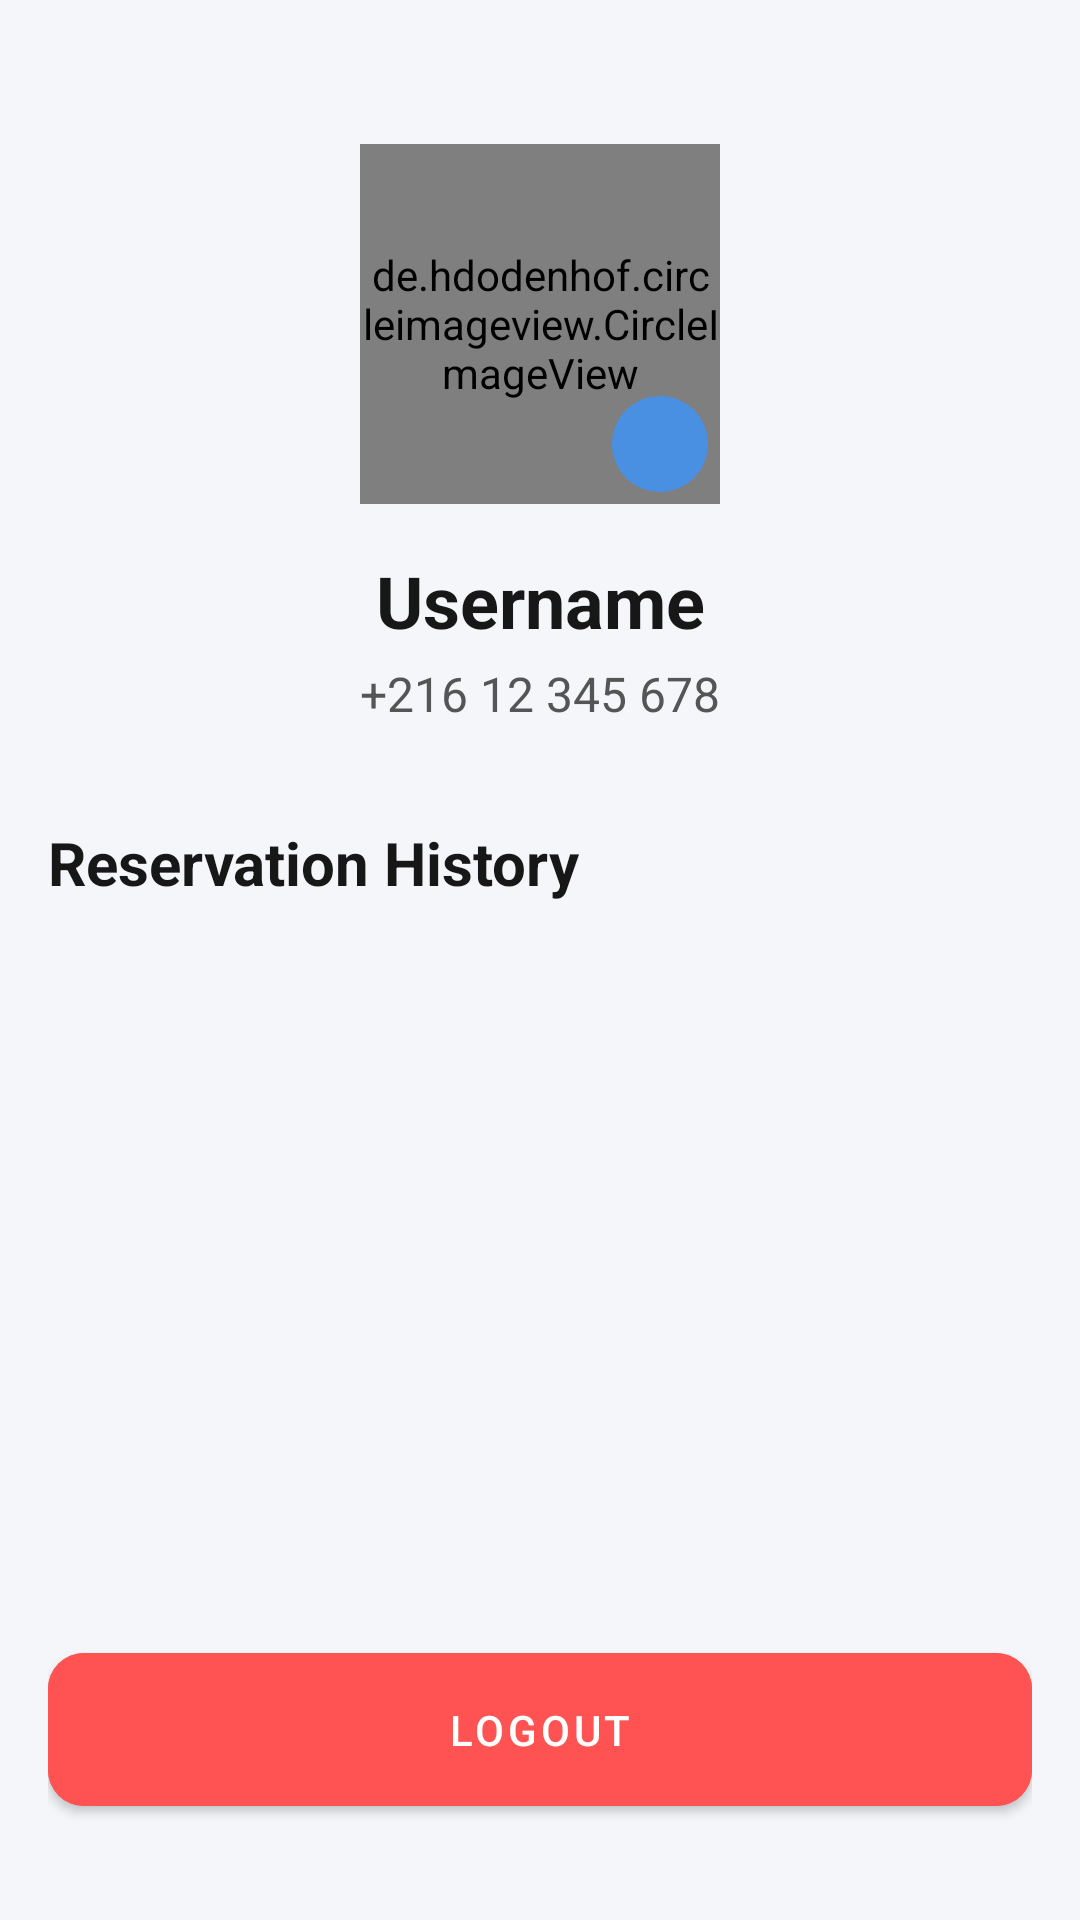

Android layout source for this screen:
<!-- AndroidManifest.xml: application theme Theme.MyProject -->
<!-- res/layout/fragment_profile.xml -->
<?xml version="1.0" encoding="utf-8"?>
<androidx.constraintlayout.widget.ConstraintLayout
    xmlns:android="http://schemas.android.com/apk/res/android"
    xmlns:app="http://schemas.android.com/apk/res-auto"
    xmlns:tools="http://schemas.android.com/tools"
    android:layout_width="match_parent"
    android:layout_height="match_parent"
    android:background="@color/background_color"
    android:padding="16dp"
    tools:context=".ProfileFragment">

    
    <FrameLayout
        android:id="@+id/profileContainer"
        android:layout_width="wrap_content"
        android:layout_height="wrap_content"
        android:layout_marginTop="32dp"
        app:layout_constraintEnd_toEndOf="parent"
        app:layout_constraintStart_toStartOf="parent"
        app:layout_constraintTop_toTopOf="parent">

        <de.hdodenhof.circleimageview.CircleImageView
            android:id="@+id/imgProfilePicture"
            android:layout_width="120dp"
            android:layout_height="120dp"
            android:src="@drawable/outline_person_24"
            app:civ_border_color="@color/light_blue"
            app:civ_border_width="2dp"
            app:civ_circle_background_color="#E0E0E0"/>

        <ImageView
            android:layout_width="32dp"
            android:layout_height="32dp"
            android:layout_gravity="bottom|end"
            android:layout_margin="4dp"
            android:background="@drawable/bg_rounded_blue"
            android:padding="4dp"
            android:src="@drawable/baseline_edit_24"
            app:tint="@android:color/white" />
    </FrameLayout>

    
    <TextView
        android:id="@+id/tvUserName"
        android:layout_width="wrap_content"
        android:layout_height="wrap_content"
        android:layout_marginTop="16dp"
        android:text="Username"
        android:textSize="24sp"
        android:textStyle="bold"
        android:textColor="@color/text_primary"
        app:layout_constraintEnd_toEndOf="parent"
        app:layout_constraintStart_toStartOf="parent"
        app:layout_constraintTop_toBottomOf="@+id/profileContainer" />

    
    <TextView
        android:id="@+id/tvUserPhone"
        android:layout_width="wrap_content"
        android:layout_height="wrap_content"
        android:layout_marginTop="4dp"
        android:text="+216 12 345 678"
        android:textSize="16sp"
        android:textColor="@color/text_secondary"
        app:layout_constraintEnd_toEndOf="parent"
        app:layout_constraintStart_toStartOf="parent"
        app:layout_constraintTop_toBottomOf="@+id/tvUserName" />

    
    <TextView
        android:id="@+id/tvHistoryHeader"
        android:layout_width="match_parent"
        android:layout_height="wrap_content"
        android:layout_marginTop="32dp"
        android:text="Reservation History"
        android:textSize="20sp"
        android:textStyle="bold"
        android:textColor="@color/text_primary"
        app:layout_constraintTop_toBottomOf="@+id/tvUserPhone"
        app:layout_constraintStart_toStartOf="parent" />

    
    <androidx.recyclerview.widget.RecyclerView
        android:id="@+id/rvReservationHistory"
        android:layout_width="match_parent"
        android:layout_height="0dp"
        android:layout_marginTop="16dp"
        android:layout_marginBottom="16dp"
        app:layout_constraintTop_toBottomOf="@+id/tvHistoryHeader"
        app:layout_constraintBottom_toTopOf="@+id/btnLogout"
        app:layout_constraintStart_toStartOf="parent"
        app:layout_constraintEnd_toEndOf="parent"
        tools:listitem="@layout/item_reservation_placeholder" />
    
    
    <TextView
        android:id="@+id/tvEmptyHistory"
        android:layout_width="wrap_content"
        android:layout_height="wrap_content"
        android:text="No reservations yet."
        android:textColor="@color/text_secondary"
        android:visibility="gone"
        app:layout_constraintTop_toTopOf="@+id/rvReservationHistory"
        app:layout_constraintBottom_toBottomOf="@+id/rvReservationHistory"
        app:layout_constraintStart_toStartOf="parent"
        app:layout_constraintEnd_toEndOf="parent"/>

    
    <com.google.android.material.button.MaterialButton
        android:id="@+id/btnLogout"
        android:layout_width="match_parent"
        android:layout_height="wrap_content"
        android:text="Logout"
        android:padding="16dp"
        android:layout_marginBottom="16dp"
        app:cornerRadius="12dp"
        app:icon="@drawable/outline_logout_24"
        android:backgroundTint="#FF5252"
        app:layout_constraintBottom_toBottomOf="parent"
        app:layout_constraintEnd_toEndOf="parent"
        app:layout_constraintStart_toStartOf="parent" />

</androidx.constraintlayout.widget.ConstraintLayout>
<!-- res/layout/item_reservation_placeholder.xml (included above) -->
<?xml version="1.0" encoding="utf-8"?>
<androidx.cardview.widget.CardView xmlns:android="http://schemas.android.com/apk/res/android"
    android:layout_width="match_parent"
    android:layout_height="wrap_content"
    xmlns:app="http://schemas.android.com/apk/res-auto"
    app:cardCornerRadius="8dp"
    app:cardElevation="2dp"
    android:layout_marginBottom="8dp">

    <LinearLayout
        android:layout_width="match_parent"
        android:layout_height="wrap_content"
        android:orientation="vertical"
        android:padding="16dp">
        
        <TextView
            android:layout_width="wrap_content"
            android:layout_height="wrap_content"
            android:text="Service Name"
            android:textStyle="bold"
            android:textSize="16sp"/>
            
        <TextView
            android:layout_width="wrap_content"
            android:layout_height="wrap_content"
            android:text="Date: 2023-10-27"
            android:textColor="#666666"/>
            
    </LinearLayout>

</androidx.cardview.widget.CardView>
<!-- resources referenced by this layout -->
<resources>
  <color name="background_color">#F5F6FA</color>
  <color name="light_blue">#08BDF8</color>
  <color name="text_primary">#181717</color>
  <color name="text_secondary">#555555</color>
  <!-- drawable bg_rounded_blue (drawable) -->
  <?xml version="1.0" encoding="utf-8"?>
  <ripple xmlns:android="http://schemas.android.com/apk/res/android"
      android:color="?attr/colorControlHighlight">
      <item>
          <shape android:shape="rectangle">
              <corners android:radius="20dp" />
              <solid android:color="#4A90E2" />
          </shape>
      </item>
  </ripple>
  <!-- drawable outline_person_24 (drawable) -->
  <vector xmlns:android="http://schemas.android.com/apk/res/android" android:height="250dp" android:tint="#FFFFFF" android:viewportHeight="960" android:viewportWidth="960" android:width="250dp">
        
      <path android:fillColor="@android:color/white" android:pathData="M480,480Q414,480 367,433Q320,386 320,320Q320,254 367,207Q414,160 480,160Q546,160 593,207Q640,254 640,320Q640,386 593,433Q546,480 480,480ZM160,800L160,688Q160,654 177.5,625.5Q195,597 224,582Q286,551 350,535.5Q414,520 480,520Q546,520 610,535.5Q674,551 736,582Q765,597 782.5,625.5Q800,654 800,688L800,800L160,800ZM240,720L720,720L720,688Q720,677 714.5,668Q709,659 700,654Q646,627 591,613.5Q536,600 480,600Q424,600 369,613.5Q314,627 260,654Q251,659 245.5,668Q240,677 240,688L240,720ZM480,400Q513,400 536.5,376.5Q560,353 560,320Q560,287 536.5,263.5Q513,240 480,240Q447,240 423.5,263.5Q400,287 400,320Q400,353 423.5,376.5Q447,400 480,400ZM480,320Q480,320 480,320Q480,320 480,320Q480,320 480,320Q480,320 480,320Q480,320 480,320Q480,320 480,320Q480,320 480,320Q480,320 480,320ZM480,720L480,720Q480,720 480,720Q480,720 480,720Q480,720 480,720Q480,720 480,720Q480,720 480,720Q480,720 480,720Q480,720 480,720Q480,720 480,720L480,720Z"/>
      
  </vector>
  <style name="Theme.MyProject" parent="Theme.MaterialComponents.DayNight.NoActionBar">
          
          <item name="colorPrimary">@color/light_blue</item>
          <item name="colorPrimaryVariant">@color/light_blue</item>
          <item name="colorOnPrimary">@color/white</item>
          
          <item name="colorSecondary">@color/light_blue</item>
          <item name="colorSecondaryVariant">@color/light_blue</item>
          <item name="colorOnSecondary">@color/white</item>
          
          <item name="android:statusBarColor">?attr/colorPrimaryVariant</item>
          
          
          <item name="colorSurface">@color/surface_color</item>
          <item name="colorOnSurface">@color/on_surface_color</item>
          <item name="android:windowBackground">@color/background_color</item>
          <item name="colorError">#B00020</item>
          <item name="colorOnError">@color/white</item>
          <item name="android:textColorSecondary">@color/text_secondary</item>
          <item name="android:textColorPrimary">@color/text_primary</item>
          <item name="colorControlNormal">@color/text_primary</item>
          <item name="colorControlActivated">@color/light_blue</item>
          <item name="colorControlHighlight">@color/light_blue</item>
      </style>
  <color name="white">#FFFFFFFF</color>
  <color name="surface_color">#FFFFFF</color>
  <color name="on_surface_color">#000000</color>
</resources>
